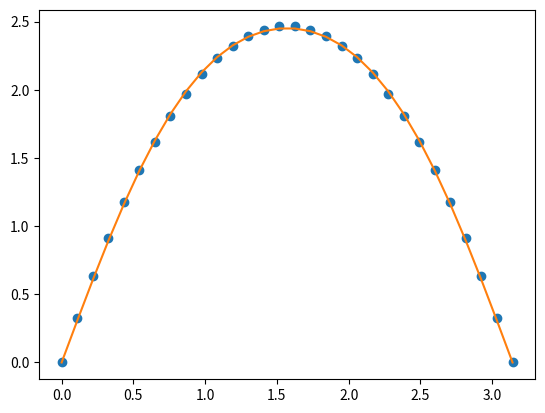

This figure's Python source:
from math import *
import numpy as np
from numpy import linalg
import matplotlib.pyplot as plt


#Q3

#function
def f(x):
    return x*(pi-x)

#basis functions
def P0(x):
    return sin(x)
def P1(x):
    return sin(2*x)
def P2(x):
    return sin(3*x)

#function dictionary
P_basis = { 0 : P0,
            1 : P1,
            2 : P2 }

n = 3 #number of basis functions

P_matrix = np.zeros((3,3)) #initialise matrix
x_vals = np.linspace(0,pi,30) #NOTE: domain important for basis functions 
y_vals = np.zeros(len(x_vals))
for i, x in enumerate(x_vals):
    y_vals[i] = f(x)

#construct matrix
for i in range(n):
    for j in range(n):
        t_i = 0
        for x in x_vals:
            t_i += P_basis[i](x)*P_basis[j](x)
        P_matrix[i][j] = t_i

#RHS vector
fy = np.zeros(n)
for i in range(n):
    t_i = 0
    for x in x_vals:
        t_i += P_basis[i](x)*f(x)
    fy[i] = t_i

#solve for coefficients
inv_P = linalg.inv(P_matrix)
coeffs = np.dot(inv_P, fy)
y_fit = np.linspace(0,0,len(x_vals))

#plot approximated function
for i,x in enumerate(x_vals):
    y_fit[i] = coeffs[0]*P_basis[0](x) + coeffs[1]*P_basis[1](x) \
               + coeffs[2]*P_basis[2](x)

print(coeffs)
"""
observe that the second coefficient = 0
means that the sin(2x) basis function is omitted
approximating function = 2.5465*sin(x) + 0.0943*sin(3x)
"""

plt.figure()
plt.plot(x_vals, y_vals, 'o')
plt.plot(x_vals, y_fit)
plt.show(block=False)
